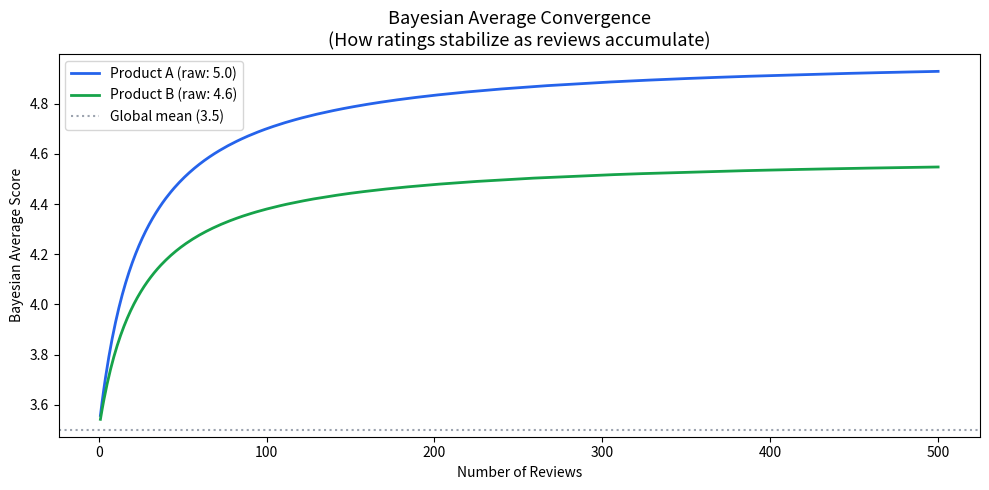

Python code for this plot:
"""
Bayesian Average

The Bayesian Average answers the question:
"Given what we know about products in general, how good is THIS
product once we account for how few reviews it has?"

Every product starts at the global average — the assumption being
that before you have real evidence, any product is probably about
average. Reviews then pull the rating away from that starting point.

The more reviews, the more the product's own signal takes over.
The fewer reviews, the more it stays anchored to the global average.

Use this for SCALED ratings (1-5 stars, 1-10 scores, etc.)
"""

import numpy as np
import matplotlib.pyplot as plt


def bayesian_average(ratings: list[float], global_mean: float, confidence_weight: float) -> dict:
    """Calculate the Bayesian Average for a product's star ratings.

    Args:
        ratings (list[float])    : list of individual ratings (e.g. [5, 4, 5, 3, 5])
        global_mean (float)      : the average rating across ALL products in your system
                                   (for example, what the average rating of similar products or services is)
        confidence_weight (float): how many reviews does it take before you trust this
                                   product's own signal over the global average?
                                   typically set to the average number of reviews per product

    Returns:
        dict:
            raw_average      : simple mean of ratings
            bayesian_average : adjusted score (anchored toward global mean for small samples)
            n                : number of reviews
            global_mean      : the prior you provided
    """

    n = len(ratings)

    if n == 0:
        return {
            "raw_average": global_mean,
            "bayesian_average": global_mean,
            "n": 0,
            "global_mean": global_mean,
        }

    raw_avg = sum(ratings) / n

    # the formula: pull toward the global mean, weighted by how few reviews we have
    # as n grows, the global_mean term shrinks and the product's own signal takes over
    bayes_avg = (confidence_weight * global_mean + sum(ratings)) / (confidence_weight + n)

    return {
        "raw_average": round(raw_avg, 4),
        "bayesian_average": round(bayes_avg, 4),
        "n": n,
        "global_mean": global_mean,
    }


def bayesian_average_from_summary(n: int, rating_sum: float, global_mean: float, confidence_weight: float) -> dict:
    """Same as bayesian_average() but takes a summary instead of raw ratings.
       Useful when you only have aggregate data (e.g. from a database).

    Args:
        n (int)                  : number of reviews
        rating_sum (float)       : sum of all ratings
        global_mean (float)      : average rating across all products (see bayesian_average docstring)
        confidence_weight (float): trust weight (see bayesian_average docstring)

    Returns:
        dict:
            raw_average      : simple mean of ratings
            bayesian_average : adjusted score (anchored toward global mean for small samples)
            n                : number of reviews
            global_mean      : the prior you provided
    """

    if n == 0:
        return {"raw_average": global_mean, "bayesian_average": global_mean, "n": 0}

    raw_avg = rating_sum / n
    bayes_avg = (confidence_weight * global_mean + rating_sum) / (confidence_weight + n)

    return {
        "raw_average": round(raw_avg, 4),
        "bayesian_average": round(bayes_avg, 4),
        "n": n,
        "global_mean": global_mean,
    }


def compare_products(products: list[dict], global_mean: float, confidence_weight: float) -> list[dict]:
    """Compare multiple products by their Bayesian Average.

    Args:
        products (list[dict])    : list of dicts, each with 'name', 'n', 'rating_sum'
        global_mean (float)      : average rating across all products
        confidence_weight (float): trust weight

    Returns:
        list[dict]: list of products sorted by Bayesian Average (best first)
    """

    results = []
    for p in products:
        score = bayesian_average_from_summary(p["n"], p["rating_sum"], global_mean, confidence_weight)
        results.append(
            {
                "name": p["name"],
                "n": p["n"],
                "raw_average": score["raw_average"],
                "bayesian_average": score["bayesian_average"],
            }
        )

    return sorted(results, key=lambda x: x["bayesian_average"], reverse=True)


def plot_convergence(
    product_a_raw: float,
    product_b_raw: float,
    global_mean: float,
    confidence_weight: float,
    max_reviews: int = 500,
):
    """Visualize how two products' Bayesian Averages converge toward their
        true ratings as reviews accumulate.

        This shows why a 5.0 with 8 reviews is less trustworthy than a
        4.6 with 500 — the 5.0 is still mostly the global average talking.

    Args:
        product_a_raw (float)      : the 'true' raw rating for product A (e.g. 5.0)
        product_b_raw (float)      : the 'true' raw rating for product B (e.g. 4.6)
        global_mean (float)        : prior (average across all products)
        confidence_weight (float)  : trust weight
        max_reviews (int, optional): how many reviews to simulate up to. Defaults to 500.
    """

    review_counts = np.arange(1, max_reviews + 1)

    bayes_a = []
    bayes_b = []

    for n in review_counts:
        # simulate ratings as if each product is consistently rated at its raw score
        score_a = bayesian_average_from_summary(n, product_a_raw * n, global_mean, confidence_weight)
        score_b = bayesian_average_from_summary(n, product_b_raw * n, global_mean, confidence_weight)
        bayes_a.append(score_a["bayesian_average"])
        bayes_b.append(score_b["bayesian_average"])

    plt.figure(figsize=(10, 5))
    plt.plot(review_counts, bayes_a, color="#2563eb", linewidth=2, label=f"Product A (raw: {product_a_raw})")
    plt.plot(review_counts, bayes_b, color="#16a34a", linewidth=2, label=f"Product B (raw: {product_b_raw})")
    plt.axhline(y=global_mean, color="#9ca3af", linestyle=":", linewidth=1.5, label=f"Global mean ({global_mean})")

    # mark the crossover point if it exists
    for i in range(len(bayes_a) - 1):
        if bayes_a[i] >= bayes_b[i] and bayes_a[i + 1] < bayes_b[i + 1]:
            plt.axvline(
                x=review_counts[i],
                color="#f59e0b",
                linestyle="--",
                linewidth=1.5,
                label=f"Product B takes lead (~{review_counts[i]} reviews)",
            )
            break

    plt.title("Bayesian Average Convergence\n(How ratings stabilize as reviews accumulate)", fontsize=13)
    plt.xlabel("Number of Reviews")
    plt.ylabel("Bayesian Average Score")
    plt.legend()
    plt.tight_layout()
    plt.savefig("bayesian_convergence.png", dpi=150)
    plt.show()
    print("Chart saved as bayesian_convergence.png")


# TRY IT YOURSELF
if __name__ == "__main__":
    # global average rating across all products in your system
    GLOBAL_MEAN = 3.5

    # how many reviews does it take before you trust a product's own signal?
    # set this to roughly the average number of reviews per product in your system
    CONFIDENCE_WEIGHT = 25

    # --- Single product score ---
    result = bayesian_average_from_summary(
        n=8,
        rating_sum=40,  # 8 reviews all rated 5 stars
        global_mean=GLOBAL_MEAN,
        confidence_weight=CONFIDENCE_WEIGHT,
    )
    print("Product A — 8 reviews, all 5 stars:")
    print(f"  Raw average:      {result['raw_average']:.2f}")
    print(f"  Bayesian average: {result['bayesian_average']:.2f}")
    print()

    result = bayesian_average_from_summary(
        n=500,
        rating_sum=2300,  # 500 reviews averaging 4.6 stars
        global_mean=GLOBAL_MEAN,
        confidence_weight=CONFIDENCE_WEIGHT,
    )
    print("Product B — 500 reviews, averaging 4.6 stars:")
    print(f"  Raw average:      {result['raw_average']:.2f}")
    print(f"  Bayesian average: {result['bayesian_average']:.2f}")
    print()

    # --- Compare two products ---
    products = [
        {"name": "Product A", "n": 8, "rating_sum": 40},
        {"name": "Product B", "n": 500, "rating_sum": 2300},
    ]

    ranked = compare_products(products, GLOBAL_MEAN, CONFIDENCE_WEIGHT)
    print("Ranking by Bayesian Average (best first):")
    for i, p in enumerate(ranked, 1):
        print(f"  {i}. {p['name']}: raw={p['raw_average']:.2f}, bayesian={p['bayesian_average']:.2f} ({p['n']} reviews)")
    print()

    # --- Visualization ---
    plot_convergence(
        product_a_raw=5.0,
        product_b_raw=4.6,
        global_mean=GLOBAL_MEAN,
        confidence_weight=CONFIDENCE_WEIGHT,
    )
